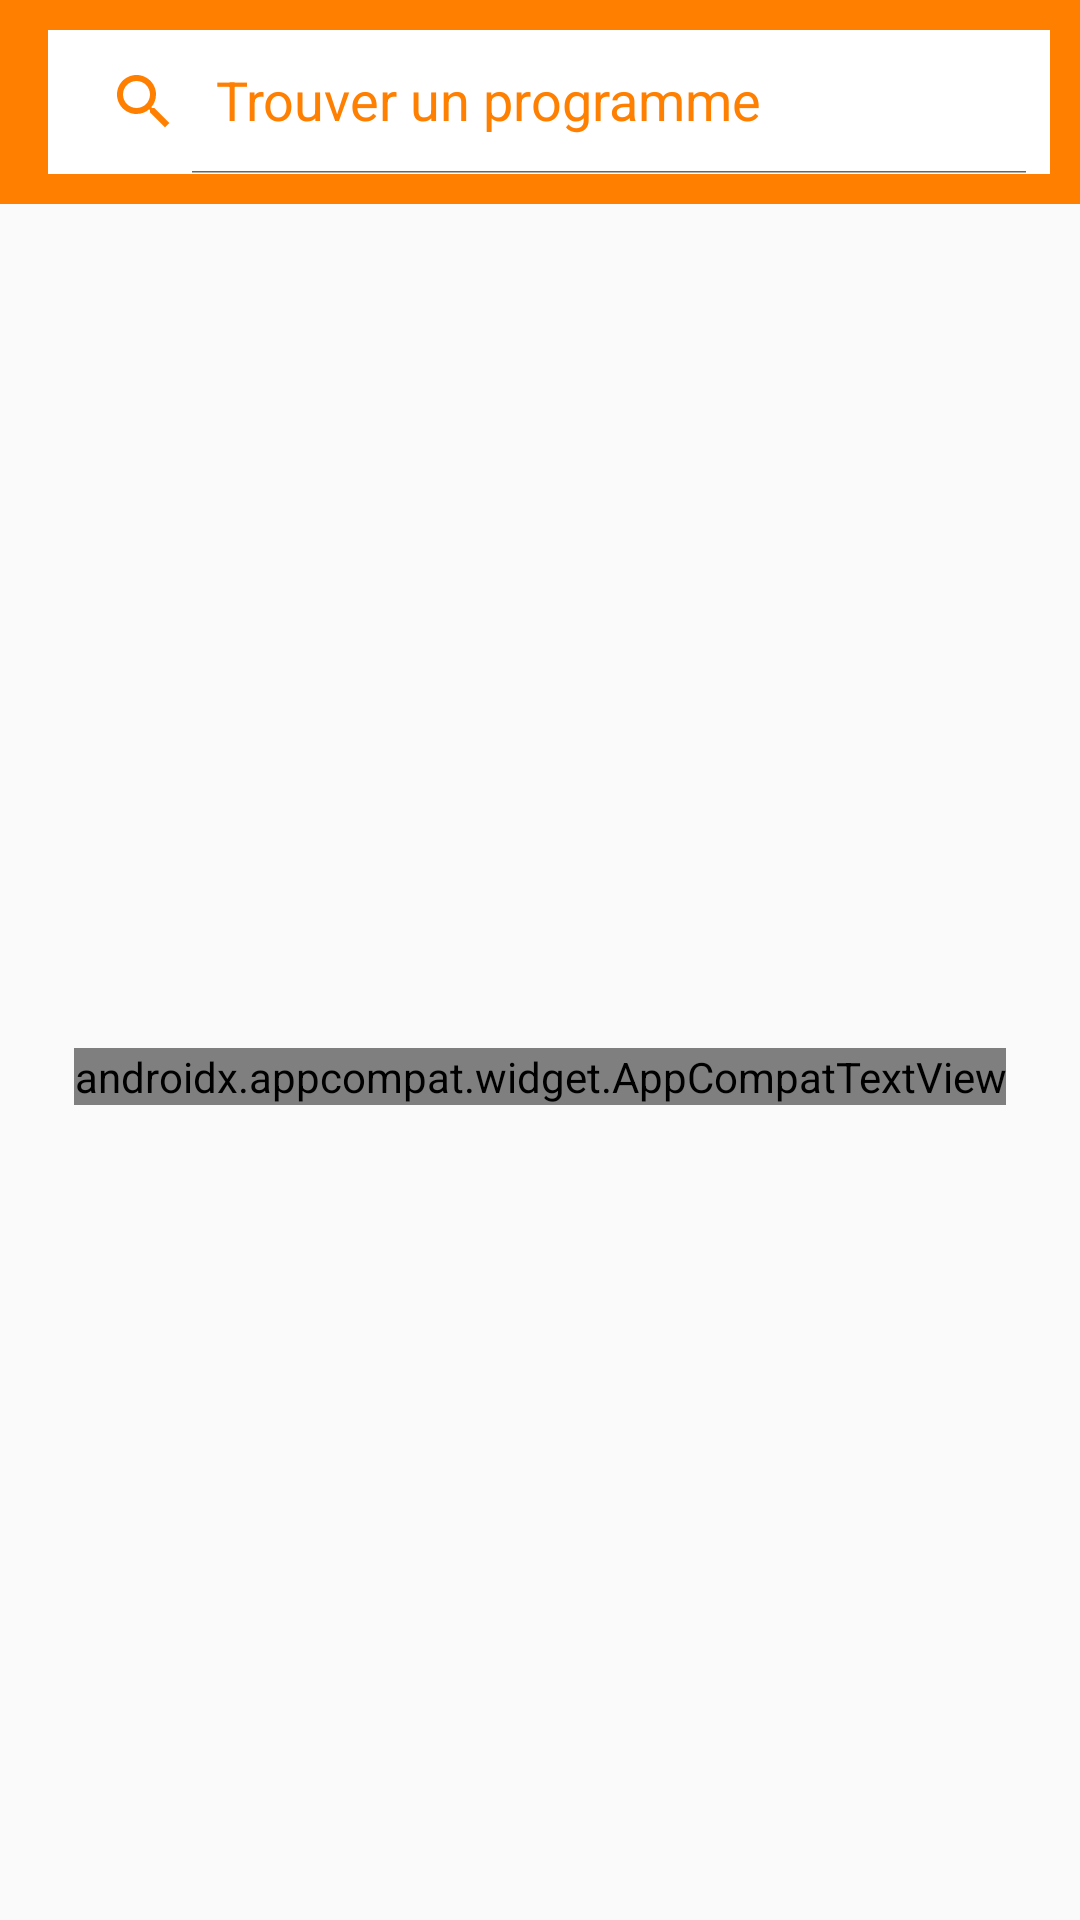

Here is an Android app screen rendered from its layout file. Give the layout XML and the strings, colors and styles it references.
<!-- AndroidManifest.xml: application theme AppTheme -->
<!-- res/layout/activity_main.xml -->
<?xml version="1.0" encoding="utf-8"?>
<androidx.constraintlayout.widget.ConstraintLayout xmlns:android="http://schemas.android.com/apk/res/android"
    xmlns:app="http://schemas.android.com/apk/res-auto"
    xmlns:tools="http://schemas.android.com/tools"
    android:layout_width="match_parent"
    android:layout_height="match_parent"
    tools:context=".ui.view.MainActivity">

    <androidx.appcompat.widget.Toolbar
        android:id="@+id/toolbar"
        android:layout_width="match_parent"
        android:layout_height="wrap_content"
        android:background="@color/colorAccent"
        android:minHeight="?attr/actionBarSize"
        app:layout_constraintTop_toTopOf="parent"
        app:popupTheme="@style/AppTheme.PopupOverlay"
        app:theme="@style/SearchViewTheme">

        <androidx.appcompat.widget.SearchView
            android:id="@+id/search_view"
            android:layout_width="match_parent"
            android:layout_height="wrap_content"
            android:layout_margin="10dp"
            android:background="@android:color/white"
            app:closeIcon="@drawable/ic_close_black_24dp"
            app:searchIcon="@drawable/ic_search_black_24dp"
            app:defaultQueryHint="@string/search"
            app:iconifiedByDefault="false"
            android:focusable="false"/>

    </androidx.appcompat.widget.Toolbar>

    <include
        android:id="@+id/layout"
        android:layout_height="0dp"
        android:layout_width="match_parent"
        layout="@layout/content_layout"
        android:layout_marginTop="10dp"
        app:layout_constraintTop_toBottomOf="@+id/toolbar"
        app:layout_constraintBottom_toBottomOf="parent"/>

</androidx.constraintlayout.widget.ConstraintLayout>
<!-- res/layout/content_layout.xml (included above) -->
<?xml version="1.0" encoding="utf-8"?>
<RelativeLayout xmlns:android="http://schemas.android.com/apk/res/android"
    android:layout_width="match_parent"
    android:layout_height="match_parent">

    <androidx.recyclerview.widget.RecyclerView
        android:id="@+id/recycle_view"
        android:layout_width="match_parent"
        android:layout_height="wrap_content"
        android:visibility="gone"/>

    <androidx.appcompat.widget.AppCompatTextView
        android:id="@+id/emty_text_view"
        android:layout_width="wrap_content"
        android:layout_height="wrap_content"
        android:layout_centerInParent="true"
        android:text="@string/empty_list"
        android:visibility="visible"
        android:textColor="@android:color/white"
        android:fontFamily="@font/oswald_light"
        android:gravity="center"
        android:textSize="18sp"/>

    <ProgressBar
        android:id="@+id/progressBar"
        android:layout_width="wrap_content"
        android:layout_height="wrap_content"
        android:layout_centerInParent="true"
        android:visibility="gone"/>

</RelativeLayout>
<!-- resources referenced by this layout -->
<resources>
  <color name="colorAccent">#ff7f00</color>
  <!-- drawable ic_close_black_24dp (drawable) -->
  <vector android:height="24dp"
      android:tint="#FF7F00"
      android:viewportHeight="24.0"
      android:viewportWidth="24.0"
      android:width="24dp"
      xmlns:android="http://schemas.android.com/apk/res/android">
      <path
          android:fillColor="#FF000000"
          android:pathData="M19,6.41L17.59,5 12,10.59 6.41,5 5,6.41 10.59,12 5,17.59 6.41,19 12,13.41 17.59,19 19,17.59 13.41,12z" />
  </vector>
  <!-- drawable ic_search_black_24dp (drawable) -->
  <vector android:height="24dp"
      android:tint="#FF7F00"
      android:viewportHeight="24.0"
      android:viewportWidth="24.0"
      android:width="24dp"
      xmlns:android="http://schemas.android.com/apk/res/android">
      <path
          android:fillColor="#FF000000"
          android:pathData="M15.5,14h-0.79l-0.28,-0.27C15.41,12.59 16,11.11 16,9.5 16,5.91 13.09,3 9.5,3S3,5.91 3,9.5 5.91,16 9.5,16c1.61,0 3.09,-0.59 4.23,-1.57l0.27,0.28v0.79l5,4.99L20.49,19l-4.99,-5zM9.5,14C7.01,14 5,11.99 5,9.5S7.01,5 9.5,5 14,7.01 14,9.5 11.99,14 9.5,14z" />
  </vector>
  <string name="empty_list">Aucun programme à afficher !</string>
  <string name="search">Trouver un programme</string>
  <style name="AppTheme.PopupOverlay" parent="ThemeOverlay.AppCompat.Light" />
  <style name="AppTheme" parent="Theme.AppCompat.Light.NoActionBar">
          
          <item name="colorPrimary">@color/colorPrimary</item>
          <item name="colorPrimaryDark">@color/colorPrimaryDark</item>
          <item name="colorAccent">@color/colorAccent</item>
  
          <item name="android:editTextColor">@color/colorAccent</item>
          <item name="android:textColorHint">@color/colorAccent</item>
          <item name="android:textColor">@color/colorAccent</item>
      </style>
  <color name="colorPrimary">#6200EE</color>
  <color name="colorPrimaryDark">#3700B3</color>
</resources>
